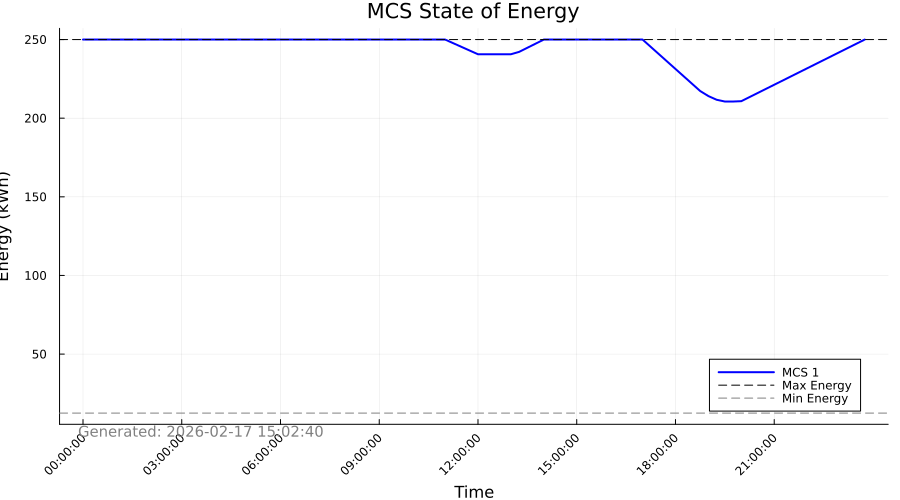

Values plotted in this chart, from the file beside it:
Time_Period, Time_Label, MCS_1_SOE_kWh, MCS_1_Max_SOE_kWh, MCS_1_Min_SOE_kWh
1, 00:00:00, 250.0, 250.0, 12.5
2, 00:15:00, 250.0, 250.0, 12.5
3, 00:30:00, 250.0, 250.0, 12.5
4, 00:45:00, 250.0, 250.0, 12.5
5, 01:00:00, 250.0, 250.0, 12.5
6, 01:15:00, 250.0, 250.0, 12.5
7, 01:30:00, 250.0, 250.0, 12.5
8, 01:45:00, 250.0, 250.0, 12.5
9, 02:00:00, 250.0, 250.0, 12.5
10, 02:15:00, 250.0, 250.0, 12.5
11, 02:30:00, 250.0, 250.0, 12.5
12, 02:45:00, 250.0, 250.0, 12.5
13, 03:00:00, 250.0, 250.0, 12.5
14, 03:15:00, 250.0, 250.0, 12.5
15, 03:30:00, 250.0, 250.0, 12.5
16, 03:45:00, 250.0, 250.0, 12.5
17, 04:00:00, 250.0, 250.0, 12.5
18, 04:15:00, 250.0, 250.0, 12.5
19, 04:30:00, 250.0, 250.0, 12.5
20, 04:45:00, 250.0, 250.0, 12.5
21, 05:00:00, 250.0, 250.0, 12.5
22, 05:15:00, 250.0, 250.0, 12.5
23, 05:30:00, 250.0, 250.0, 12.5
24, 05:45:00, 250.0, 250.0, 12.5
25, 06:00:00, 250.0, 250.0, 12.5
26, 06:15:00, 250.0, 250.0, 12.5
27, 06:30:00, 250.0, 250.0, 12.5
28, 06:45:00, 250.0, 250.0, 12.5
29, 07:00:00, 250.0, 250.0, 12.5
30, 07:15:00, 250.0, 250.0, 12.5
31, 07:30:00, 250.0, 250.0, 12.5
32, 07:45:00, 250.0, 250.0, 12.5
33, 08:00:00, 250.0, 250.0, 12.5
34, 08:15:00, 250.0, 250.0, 12.5
35, 08:30:00, 250.0, 250.0, 12.5
36, 08:45:00, 250.0, 250.0, 12.5
37, 09:00:00, 250.0, 250.0, 12.5
38, 09:15:00, 250.0, 250.0, 12.5
39, 09:30:00, 250.0, 250.0, 12.5
40, 09:45:00, 250.0, 250.0, 12.5
41, 10:00:00, 250.0, 250.0, 12.5
42, 10:15:00, 250.0, 250.0, 12.5
43, 10:30:00, 250.0, 250.0, 12.5
44, 10:45:00, 250.0, 250.0, 12.5
45, 11:00:00, 250.0, 250.0, 12.5
46, 11:15:00, 247.7, 250.0, 12.5
47, 11:30:00, 245.3, 250.0, 12.5
48, 11:45:00, 243, 250.0, 12.5
49, 12:00:00, 240.7, 250.0, 12.5
50, 12:15:00, 240.7, 250.0, 12.5
51, 12:30:00, 240.7, 250.0, 12.5
52, 12:45:00, 240.7, 250.0, 12.5
53, 13:00:00, 240.7, 250.0, 12.5
54, 13:15:00, 242.2, 250.0, 12.5
55, 13:30:00, 244.8, 250.0, 12.5
56, 13:45:00, 247.4, 250.0, 12.5
57, 14:00:00, 250.0, 250.0, 12.5
58, 14:15:00, 250.0, 250.0, 12.5
59, 14:30:00, 250.0, 250.0, 12.5
60, 14:45:00, 250.0, 250.0, 12.5
... 36 more rows
